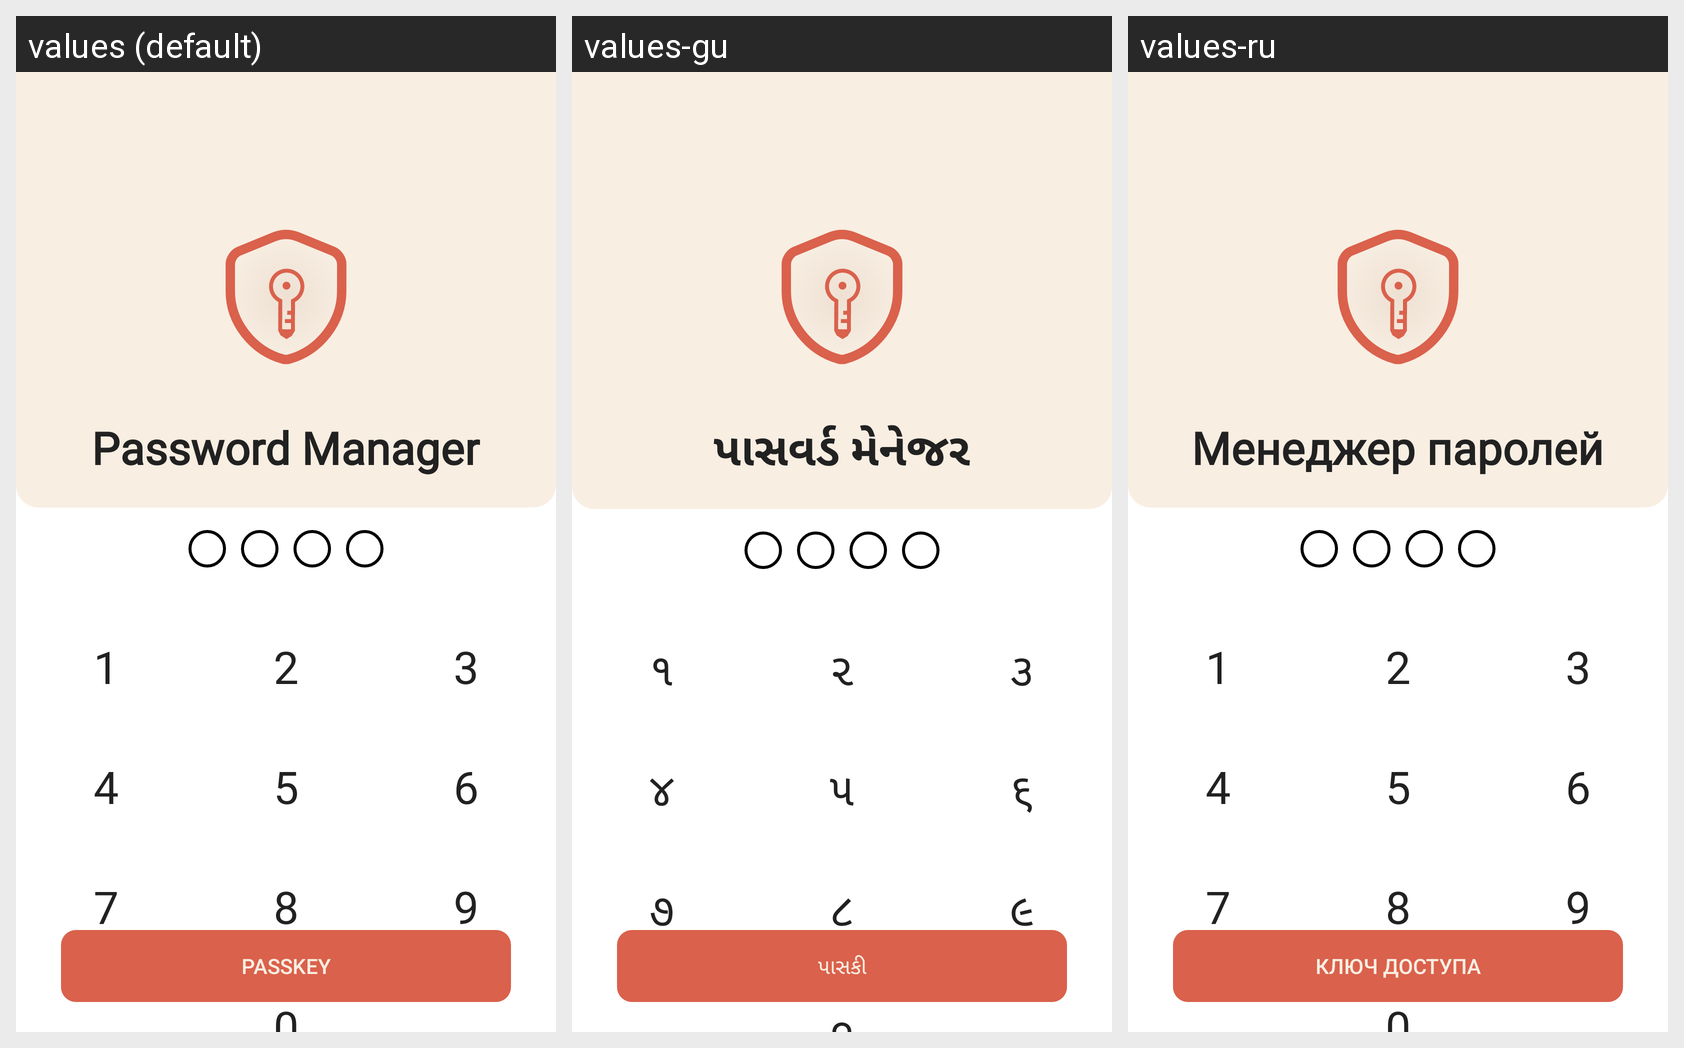

Here is an Android app screen in its default locale and in the app's own translations. Write out the translated-string differences for the strings that appear on this screen.
Android screen res/layout/fragment_check_pin.xml rendered under 3 locales, left to right: values (default), values-gu, values-ru. Device: Nexus 5 (rendered at 1080×1920; each locale shown at half size, 540×960, under a caption strip naming it); theme Theme.PasswordManager.
Other locales in the repository, not shown: values-bn-rIN, values-hi, values-mr, values-or, values-ta-rIN, values-te.
Strings drawn on this screen, with the default value and each locale's value (text and hints the layout hard-codes, and strings that could not be matched under every locale, appear in the picture but are not listed):

app_name
  values: Password Manager
  values-gu: પાસવર્ડ મેનેજર
  values-ru: Менеджер паролей

_1
  values: 1
  values-gu: ૧
  values-ru: 1

_2
  values: 2
  values-gu: ૨
  values-ru: 2

_3
  values: 3
  values-gu: ૩
  values-ru: 3

_4
  values: 4
  values-gu: ૪
  values-ru: 4

_5
  values: 5
  values-gu: ૫
  values-ru: 5

_6
  values: 6
  values-gu: ૬
  values-ru: 6

_7
  values: 7
  values-gu: ૭
  values-ru: 7

_8
  values: 8
  values-gu: ૮
  values-ru: 8

_9
  values: 9
  values-gu: ૯
  values-ru: 9

_0
  values: 0
  values-gu: ૦
  values-ru: 0

passkey
  values: Passkey
  values-gu: પાસકી
  values-ru: Ключ доступа
